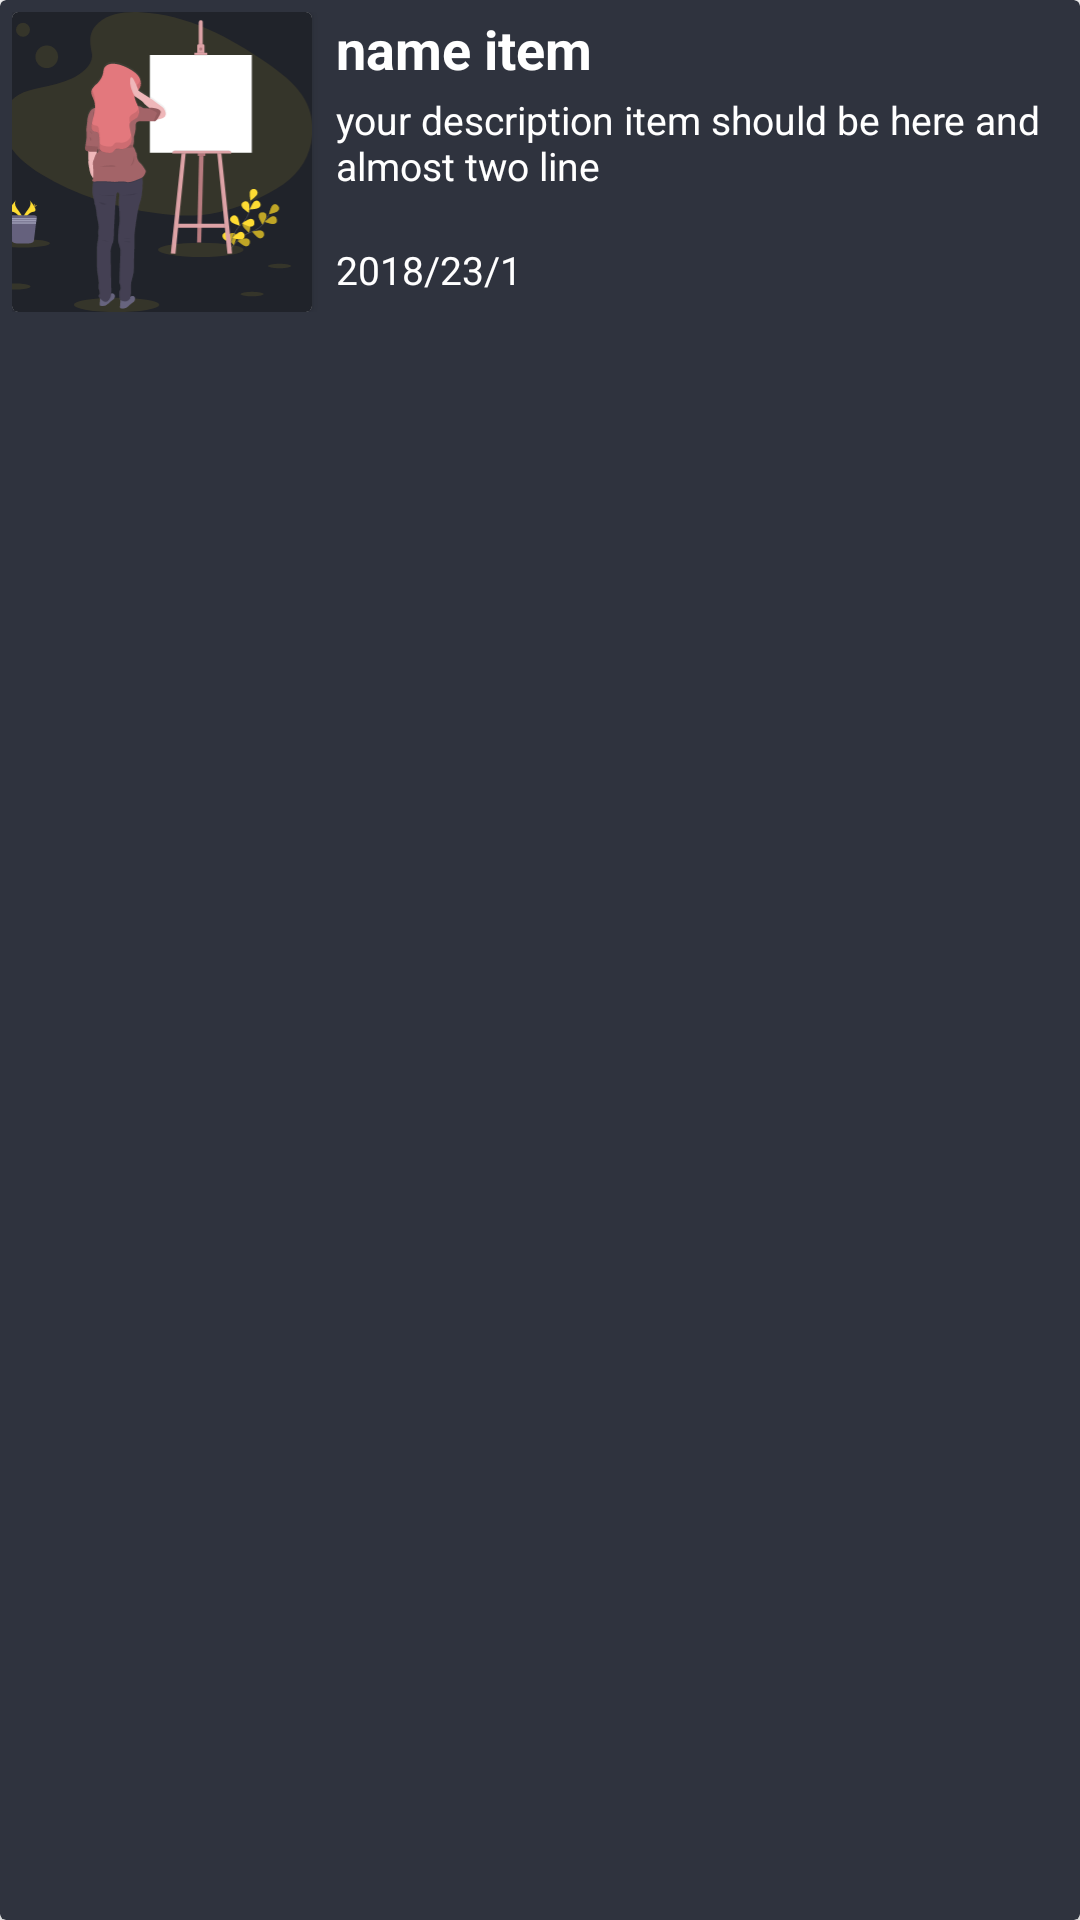

Write the Android layout XML for this screen, with the resource values it uses.
<!-- AndroidManifest.xml: application theme Theme.BeInMediaTest -->
<!-- res/layout/deleted_feed_list_item.xml -->
<?xml version="1.0" encoding="utf-8"?>
<androidx.cardview.widget.CardView xmlns:android="http://schemas.android.com/apk/res/android"
    xmlns:app="http://schemas.android.com/apk/res-auto"
    android:layout_width="match_parent"
    android:layout_height="wrap_content"
    android:layout_margin="4dp"
    app:cardBackgroundColor="@color/colorPrimaryToolBar">

    <LinearLayout
        android:layout_width="match_parent"
        android:layout_height="wrap_content"
        android:layout_margin="4dp"
        android:orientation="horizontal">

        <androidx.cardview.widget.CardView
            android:layout_width="wrap_content"
            android:layout_height="wrap_content">

            <ImageView
                android:background="@color/background"
                android:id="@+id/deleted_feed_list_item_image"
                android:layout_width="100dp"
                android:layout_height="100dp"
                android:scaleType="centerCrop"
                android:src="@drawable/ic_empty_image" />
        </androidx.cardview.widget.CardView>

        <LinearLayout
            android:layout_width="match_parent"
            android:layout_height="match_parent"
            android:layout_marginStart="8dp"
            android:orientation="vertical"
            android:weightSum="4">

            <TextView
                android:id="@+id/deleted_feed_list_item_text_name"
                style="@style/RegularText"
                android:layout_width="match_parent"
                android:layout_height="0dp"
                android:layout_weight="1"
                android:ellipsize="end"
                android:maxLines="1"
                android:text="name item"
                android:textSize="18sp"
                android:textStyle="bold" />

            <TextView
                android:id="@+id/deleted_feed_list_item_text_description"
                style="@style/RegularText"
                android:layout_width="match_parent"
                android:layout_height="0dp"
                android:layout_marginTop="4dp"
                android:layout_weight="2"
                android:ellipsize="end"
                android:maxLines="3"
                android:text="your description item should be here and almost two line"
                android:textSize="13sp" />

            <TextView
                android:id="@+id/deleted_feed_list_item_text_date"
                style="@style/RegularText"
                android:layout_width="match_parent"
                android:layout_height="0dp"
                android:layout_marginTop="4dp"
                android:layout_weight="1"
                android:ellipsize="end"
                android:maxLines="1"
                android:text="2018/23/1"
                android:textSize="13sp" />

        </LinearLayout>

    </LinearLayout>

</androidx.cardview.widget.CardView>
<!-- resources referenced by this layout -->
<resources>
  <color name="background">#20232A</color>
  <color name="colorPrimaryToolBar">#2F333E</color>
  <!-- drawable ic_empty_image: vector/xml drawable (drawable, 28263 chars, omitted) -->
  <style name="RegularText">
          <item name="android:textColor">@color/white</item>
          <item name="android:textSize">16sp</item>
      </style>
  <style name="Theme.BeInMediaTest" parent="Theme.MaterialComponents.DayNight.NoActionBar">
          
          <item name="colorPrimary">@color/purple_500</item>
          <item name="colorPrimaryVariant">@color/purple_700</item>
          <item name="colorOnPrimary">@color/white</item>
          
          <item name="colorSecondary">@color/teal_200</item>
          <item name="colorSecondaryVariant">@color/teal_700</item>
          <item name="colorOnSecondary">@color/black</item>
          
          <item name="android:statusBarColor" tools:targetApi="l">?attr/colorPrimaryVariant</item>
          
          <item name="android:windowFullscreen"> true</item>
      </style>
  <color name="white">#FFFFFFFF</color>
  <color name="purple_500">#FF6200EE</color>
  <color name="purple_700">#FF3700B3</color>
  <color name="teal_200">#FF03DAC5</color>
  <color name="teal_700">#FF018786</color>
  <color name="black">#FF000000</color>
</resources>
